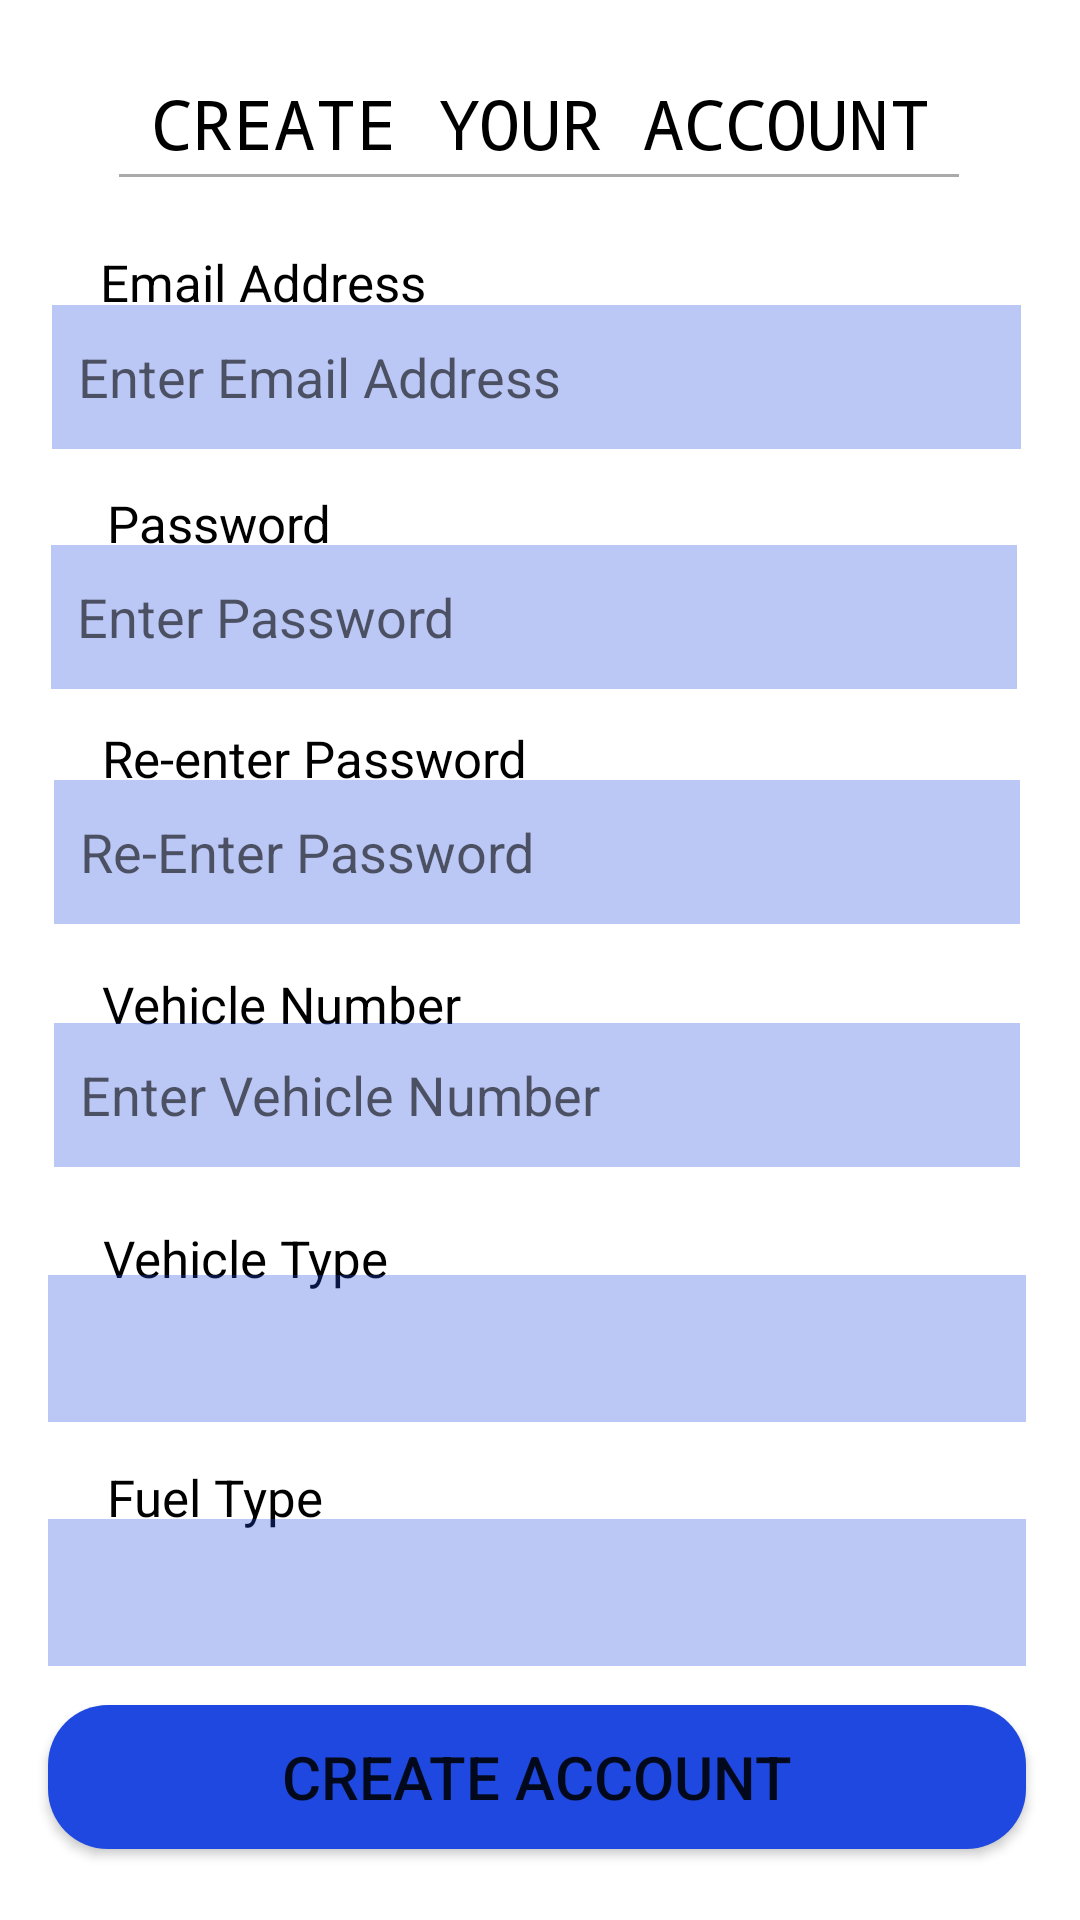

The Android layout XML behind this screen, and the referenced resources:
<!-- AndroidManifest.xml: application theme Theme.FuelQ -->
<!-- res/layout/customer_registration.xml -->
<?xml version="1.0" encoding="utf-8"?>
<androidx.constraintlayout.widget.ConstraintLayout xmlns:android="http://schemas.android.com/apk/res/android"
    xmlns:app="http://schemas.android.com/apk/res-auto"
    xmlns:tools="http://schemas.android.com/tools"
    android:layout_width="match_parent"
    android:layout_height="match_parent"
    android:background="@android:color/white"
    tools:context=".MainActivity">

    <TextView
        android:id="@+id/txt_RegTitle"
        android:layout_width="wrap_content"
        android:layout_height="wrap_content"
        android:text="@string/register_topic"
        android:textColor="#000000"
        android:textSize="23sp"
        app:fontFamily="monospace"
        app:layout_constraintBottom_toBottomOf="parent"
        app:layout_constraintEnd_toEndOf="parent"
        app:layout_constraintStart_toStartOf="parent"
        app:layout_constraintTop_toTopOf="parent"
        app:layout_constraintVertical_bias="0.042" />

    <View
        android:id="@+id/view"
        android:layout_width="280dp"
        android:layout_height="1dp"
        android:background="@android:color/darker_gray"
        app:layout_constraintBottom_toBottomOf="parent"
        app:layout_constraintEnd_toEndOf="parent"
        app:layout_constraintHorizontal_bias="0.496"
        app:layout_constraintStart_toStartOf="parent"
        app:layout_constraintTop_toTopOf="parent"
        app:layout_constraintVertical_bias="0.091"
        tools:ignore="MissingConstraints" />

    <TextView
        android:id="@+id/txt_email"
        android:layout_width="wrap_content"
        android:layout_height="wrap_content"
        android:text="@string/email"
        android:textColor="#000000"
        android:textSize="17sp"
        app:layout_constraintBottom_toBottomOf="parent"
        app:layout_constraintEnd_toEndOf="parent"
        app:layout_constraintHorizontal_bias="0.132"
        app:layout_constraintStart_toStartOf="parent"
        app:layout_constraintTop_toTopOf="parent"
        app:layout_constraintVertical_bias="0.134" />

    <TextView
        android:id="@+id/txt_password"
        android:layout_width="wrap_content"
        android:layout_height="wrap_content"
        android:text="@string/password"
        android:textColor="#000000"
        android:textSize="17sp"
        app:layout_constraintBottom_toBottomOf="parent"
        app:layout_constraintEnd_toEndOf="parent"
        app:layout_constraintHorizontal_bias="0.125"
        app:layout_constraintStart_toStartOf="parent"
        app:layout_constraintTop_toTopOf="parent"
        app:layout_constraintVertical_bias="0.264" />

    <TextView
        android:id="@+id/txt_rePassword"
        android:layout_width="wrap_content"
        android:layout_height="wrap_content"
        android:text="@string/reEnterPassword"
        android:textColor="#000000"
        android:textSize="17sp"
        app:layout_constraintBottom_toBottomOf="parent"
        app:layout_constraintEnd_toEndOf="parent"
        app:layout_constraintHorizontal_bias="0.156"
        app:layout_constraintStart_toStartOf="parent"
        app:layout_constraintTop_toTopOf="parent"
        app:layout_constraintVertical_bias="0.391" />

    <TextView
        android:id="@+id/txt_vehNumber"
        android:layout_width="wrap_content"
        android:layout_height="wrap_content"
        android:text="@string/vehNumber"
        android:textColor="#000000"
        android:textSize="17sp"
        app:layout_constraintBottom_toBottomOf="parent"
        app:layout_constraintEnd_toEndOf="parent"
        app:layout_constraintHorizontal_bias="0.141"
        app:layout_constraintStart_toStartOf="parent"
        app:layout_constraintTop_toTopOf="parent"
        app:layout_constraintVertical_bias="0.524" />

    <TextView
        android:id="@+id/txt_vehType"
        android:layout_width="wrap_content"
        android:layout_height="wrap_content"
        android:text="@string/vehType"
        android:textColor="#000000"
        android:textSize="17sp"
        app:layout_constraintBottom_toBottomOf="parent"
        app:layout_constraintEnd_toEndOf="parent"
        app:layout_constraintHorizontal_bias="0.13"
        app:layout_constraintStart_toStartOf="parent"
        app:layout_constraintTop_toTopOf="parent"
        app:layout_constraintVertical_bias="0.661" />

    <TextView
        android:id="@+id/txt_fuelType"
        android:layout_width="76dp"
        android:layout_height="25dp"
        android:text="@string/fuelType"
        android:textColor="#000000"
        android:textSize="17sp"
        app:layout_constraintBottom_toBottomOf="parent"
        app:layout_constraintEnd_toEndOf="parent"
        app:layout_constraintHorizontal_bias="0.125"
        app:layout_constraintStart_toStartOf="parent"
        app:layout_constraintTop_toTopOf="parent"
        app:layout_constraintVertical_bias="0.793" />

    <EditText
        android:id="@+id/editTxt_password"
        android:layout_width="322dp"
        android:layout_height="48dp"
        android:background="#4D1E48DF"
        android:ems="10"
        android:hint="  Enter Password"
        android:inputType="textPassword"
        app:layout_constraintBottom_toBottomOf="parent"
        app:layout_constraintEnd_toEndOf="parent"
        app:layout_constraintHorizontal_bias="0.449"
        app:layout_constraintStart_toStartOf="parent"
        app:layout_constraintTop_toTopOf="parent"
        app:layout_constraintVertical_bias="0.307" />

    <EditText
        android:id="@+id/editTxt_password2"
        android:layout_width="322dp"
        android:layout_height="48dp"
        android:background="#4D1E48DF"
        android:ems="10"
        android:hint="  Re-Enter Password"
        android:inputType="textPassword"
        app:layout_constraintBottom_toBottomOf="parent"
        app:layout_constraintEnd_toEndOf="parent"
        app:layout_constraintHorizontal_bias="0.471"
        app:layout_constraintStart_toStartOf="parent"
        app:layout_constraintTop_toTopOf="parent"
        app:layout_constraintVertical_bias="0.439" />

    <EditText
        android:id="@+id/editTxtEmailAddress"
        android:layout_width="323dp"
        android:layout_height="48dp"
        android:background="#4D1E48DF"
        android:ems="10"
        android:hint="  Enter Email Address"
        android:inputType="textEmailAddress"
        app:layout_constraintBottom_toBottomOf="parent"
        app:layout_constraintEnd_toEndOf="parent"
        app:layout_constraintHorizontal_bias="0.465"
        app:layout_constraintStart_toStartOf="parent"
        app:layout_constraintTop_toTopOf="parent"
        app:layout_constraintVertical_bias="0.172" />

    <Button
        android:id="@+id/btn_reg1"
        android:layout_width="326dp"
        android:layout_height="48dp"
        android:background="@drawable/rounded_corners"
        android:text="@string/reg_btn"
        android:textSize="20sp"
        app:backgroundTint="#1E48DF"
        app:layout_constraintBottom_toBottomOf="parent"
        app:layout_constraintEnd_toEndOf="parent"
        app:layout_constraintHorizontal_bias="0.47"
        app:layout_constraintStart_toStartOf="parent"
        app:layout_constraintTop_toTopOf="parent"
        app:layout_constraintVertical_bias="0.96" />

    <EditText
        android:id="@+id/editTxtVehNumber"
        android:layout_width="322dp"
        android:layout_height="48dp"
        android:background="#4D1E48DF"
        android:ems="10"
        android:hint="  Enter Vehicle Number"
        android:inputType="numberSigned"
        app:layout_constraintBottom_toBottomOf="parent"
        app:layout_constraintEnd_toEndOf="parent"
        app:layout_constraintHorizontal_bias="0.471"
        app:layout_constraintStart_toStartOf="parent"
        app:layout_constraintTop_toTopOf="parent"
        app:layout_constraintVertical_bias="0.576" />

    <Spinner
        android:id="@+id/spinnerFuelType"
        android:layout_width="326dp"
        android:layout_height="49dp"
        android:spinnerMode="dropdown"
        android:hint="  Select Fuel Type"
        android:background="#4D1E48DF"
        app:layout_constraintBottom_toBottomOf="parent"
        app:layout_constraintEnd_toEndOf="parent"
        app:layout_constraintHorizontal_bias="0.47"
        app:layout_constraintStart_toStartOf="parent"
        app:layout_constraintTop_toTopOf="parent"
        app:layout_constraintVertical_bias="0.857"
        tools:ignore="MissingConstraints,SpeakableTextPresentCheck" />

    <Spinner
        android:id="@+id/spinnerVehType"
        android:layout_width="326dp"
        android:layout_height="49dp"
        android:spinnerMode="dropdown"
        android:background="#4D1E48DF"
        android:hint="  Select Vehicle Type"
        app:layout_constraintBottom_toBottomOf="parent"
        app:layout_constraintEnd_toEndOf="parent"
        app:layout_constraintHorizontal_bias="0.47"
        app:layout_constraintStart_toStartOf="parent"
        app:layout_constraintTop_toTopOf="parent"
        app:layout_constraintVertical_bias="0.719"
        tools:ignore="HardcodedText,MissingConstraints,SpeakableTextPresentCheck" />

</androidx.constraintlayout.widget.ConstraintLayout>
<!-- resources referenced by this layout -->
<resources>
  <!-- drawable rounded_corners (drawable) -->
  <?xml version="1.0" encoding="utf-8"?>
  <shape xmlns:android="http://schemas.android.com/apk/res/android" android:shape="rectangle">
      <corners android:radius="20dp"/>
      <solid android:color="#FFFF" />
  </shape>
  <string name="email">Email Address</string>
  <string name="fuelType">Fuel Type</string>
  <string name="password">Password</string>
  <string name="reEnterPassword">Re-enter Password</string>
  <string name="reg_btn">Create Account</string>
  <string name="register_topic">CREATE YOUR ACCOUNT</string>
  <string name="vehNumber">Vehicle Number</string>
  <string name="vehType">Vehicle Type</string>
  <style name="Theme.FuelQ" parent="Theme.MaterialComponents.DayNight.DarkActionBar">
          
          <item name="colorPrimary">#272525</item>
          <item name="colorPrimaryVariant">#000000</item>
          <item name="colorOnPrimary">@color/white</item>
          
          <item name="colorSecondary">@color/teal_200</item>
          <item name="colorSecondaryVariant">@color/teal_700</item>
          <item name="colorOnSecondary">@color/black</item>
          
          <item name="android:statusBarColor" tools:targetApi="l">?attr/colorPrimaryVariant</item>
          
      </style>
  <!-- not gathered from this repository: default colours our renderer supplied (Android Studio template values) -->
  <color name="teal_200">#FF03DAC5</color>
  <color name="teal_700">#FF018786</color>
  <color name="black">#FF000000</color>
  <color name="white">#FFFFFFFF</color>
</resources>
